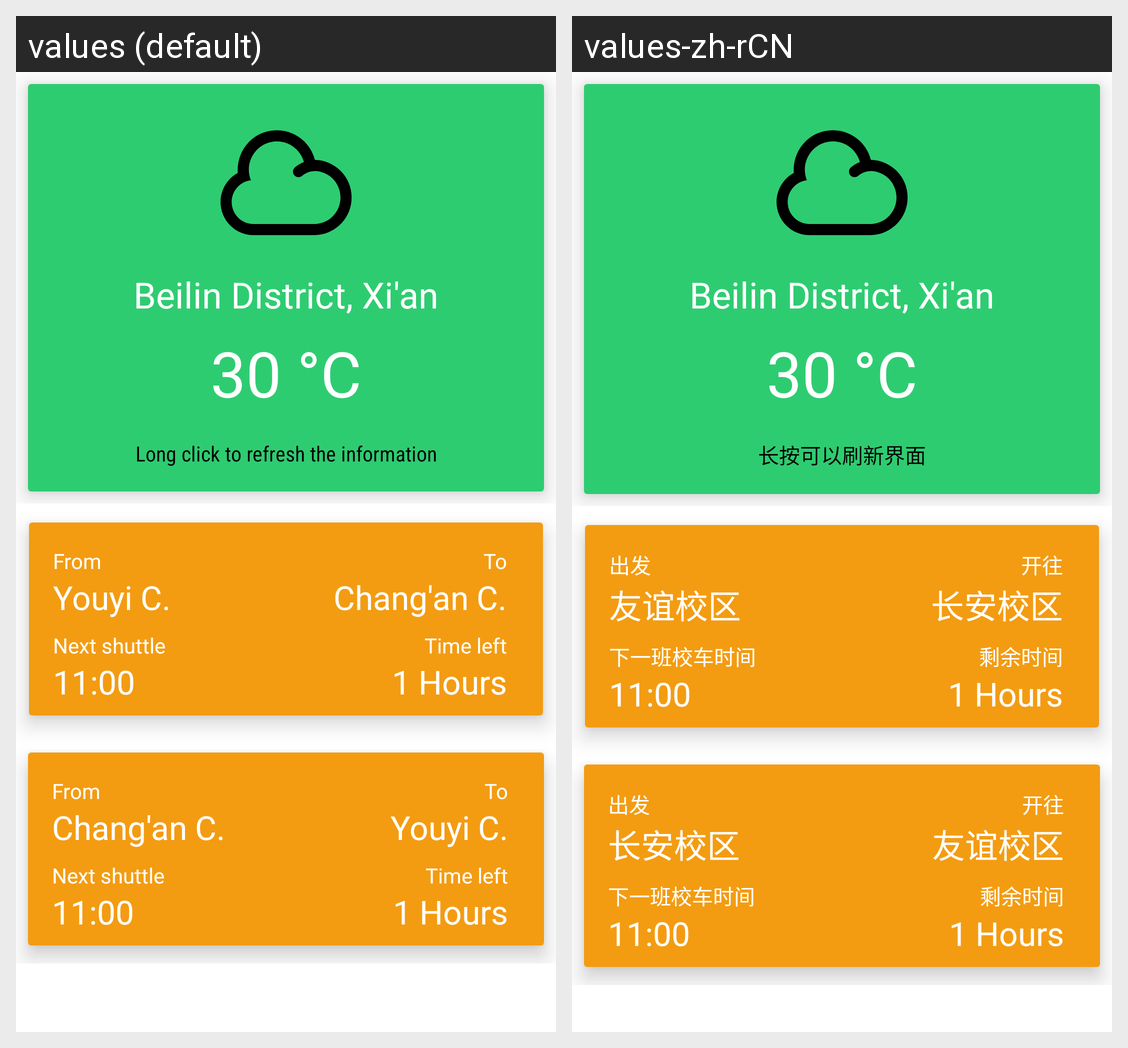

Translations of the strings shown on this Android screen, per locale in the grid:
Android screen res/layout/activity_main.xml rendered under 2 locales, left to right: values (default), values-zh-rCN. Device: Nexus 5 (rendered at 1080×1920; each locale shown at half size, 540×960, under a caption strip naming it); theme AppTheme.
Strings drawn on this screen, with the default value and each locale's value (text and hints the layout hard-codes, and strings that could not be matched under every locale, appear in the picture but are not listed):

long_click_to_refresh
  values: Long click to refresh the information
  values-zh-rCN: 长按可以刷新界面

depature_tag
  values: From
  values-zh-rCN: 出发

youyi_campus_name
  values: Youyi C.
  values-zh-rCN: 友谊校区

changan_campus_name
  values: Chang'an C.
  values-zh-rCN: 长安校区

arrivial_tag
  values: To
  values-zh-rCN: 开往

shuttle_start_time
  values: Next shuttle
  values-zh-rCN: 下一班校车时间

left_time_label
  values: Time left
  values-zh-rCN: 剩余时间
